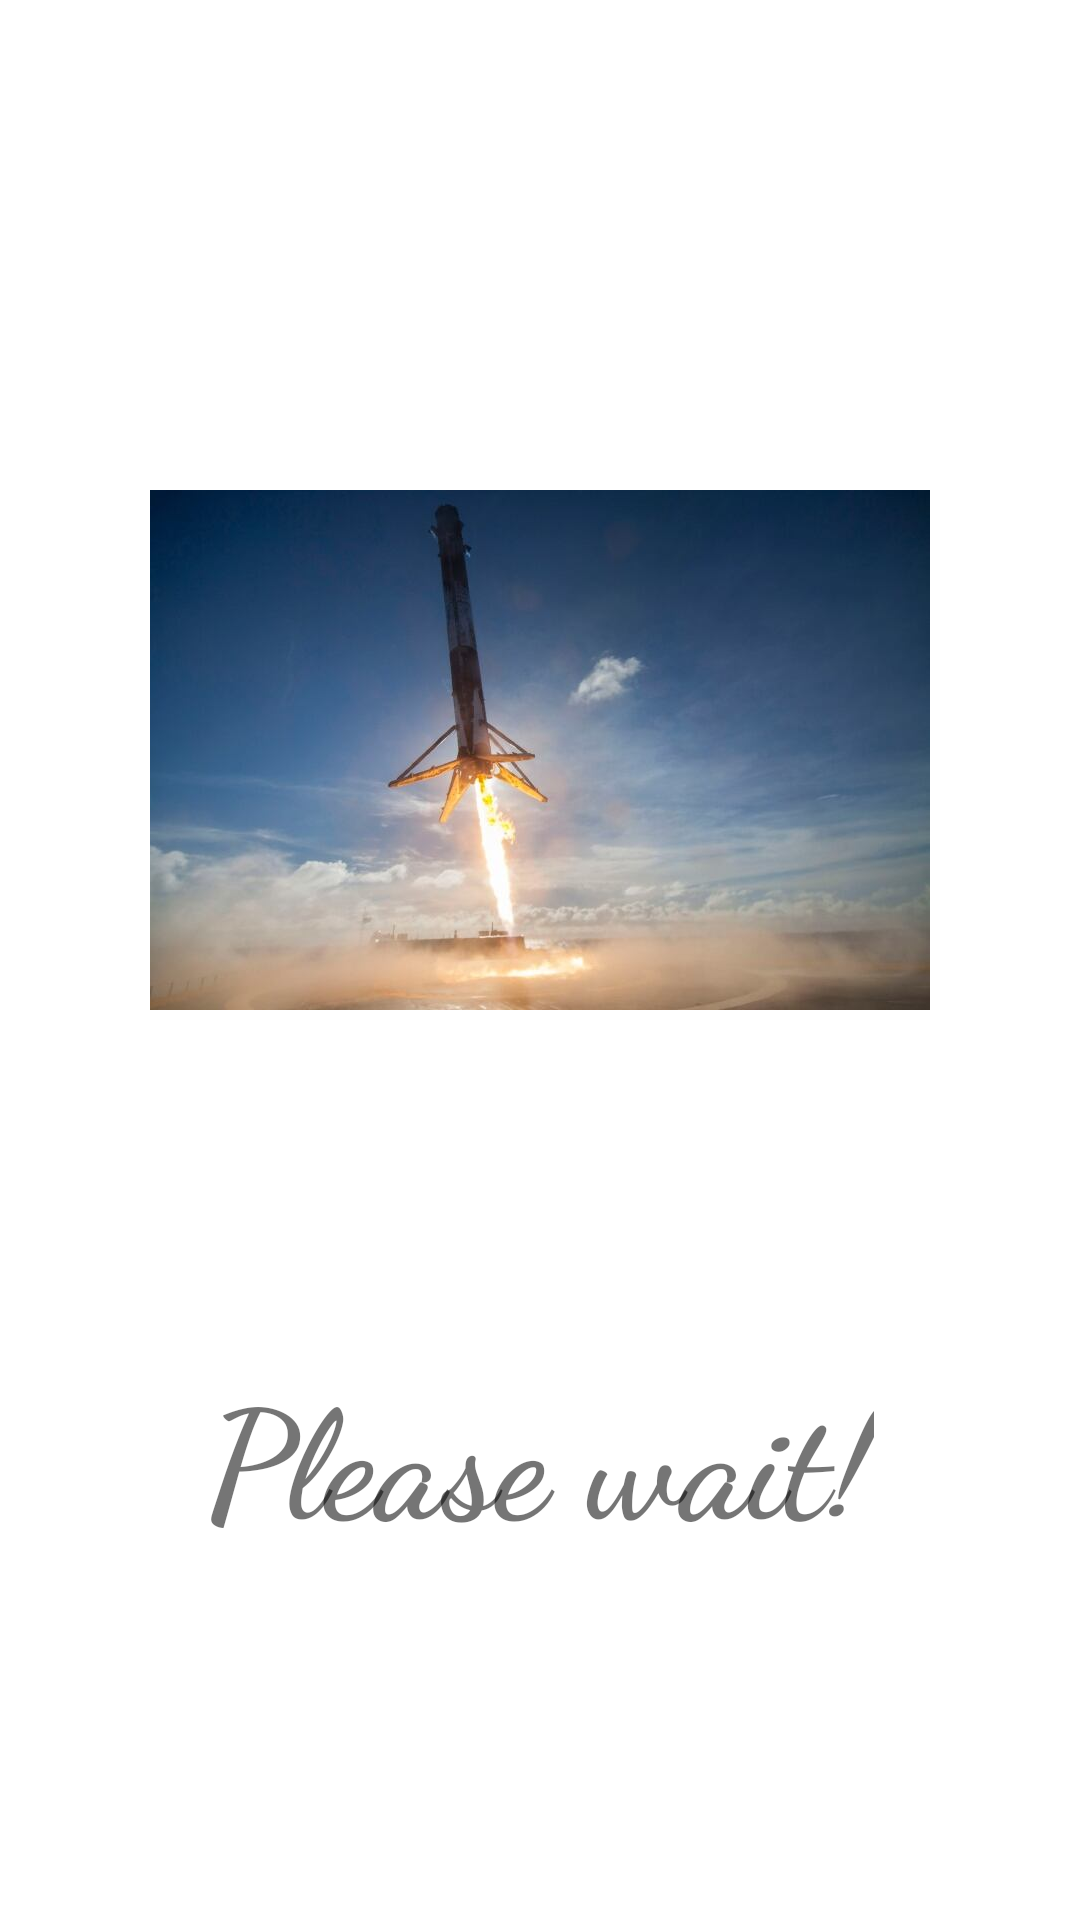

Write the Android layout XML for this screen, with the resource values it uses.
<!-- AndroidManifest.xml: activity theme SplashScreenTheme -->
<!-- res/layout/activity_splash_screen.xml -->
<?xml version="1.0" encoding="utf-8"?>
<LinearLayout xmlns:android="http://schemas.android.com/apk/res/android"
    xmlns:app="http://schemas.android.com/apk/res-auto"
    xmlns:tools="http://schemas.android.com/tools"
    android:id="@+id/main"
    android:layout_width="match_parent"
    android:layout_height="match_parent"
    android:orientation="vertical"
    android:padding="@dimen/_50dp"
    tools:context=".SplashScreenActivity">

    <ImageView
        android:id="@+id/ivSplash"
        android:src="@drawable/splash"
        android:layout_width="wrap_content"
        android:layout_height="@dimen/_400dp"
        />

    <TextView
        android:id="@+id/tvSplash"
        android:layout_gravity="center"
        android:text="@string/please_wait"
        android:layout_width="wrap_content"
        android:layout_height="wrap_content" />

</LinearLayout>
<!-- resources referenced by this layout -->
<resources>
  <dimen name="_400dp">400dp</dimen>
  <dimen name="_50dp">50dp</dimen>
  <!-- drawable splash: jpg bitmap (drawable, 24866 bytes) -->
  <string name="please_wait">Please wait!</string>
  <style name="SplashScreenTheme" parent="Theme.SpaceXApp">
          <item name="android:textStyle">bold</item>
          <item name="android:fontFamily">cursive</item>
          <item name="android:textSize">@dimen/_50sp</item>
      </style>
  <style name="Theme.SpaceXApp" parent="Theme.MaterialComponents.DayNight.DarkActionBar">
          
          <item name="colorPrimary">@color/logo_turqoise</item>
          <item name="colorPrimaryVariant">@color/logo_turqoise_2</item>
          <item name="colorOnPrimary">@color/white</item>
          
          <item name="colorSecondary">@color/teal_200</item>
          <item name="colorSecondaryVariant">@color/teal_700</item>
          <item name="colorOnSecondary">@color/black</item>
          
          <item name="android:statusBarColor">?attr/colorPrimaryVariant</item>
          
      </style>
  <dimen name="_50sp">50sp</dimen>
  <color name="logo_turqoise">#005D8B</color>
  <color name="logo_turqoise_2">#005D8B</color>
  <color name="white">#FFFFFFFF</color>
  <color name="teal_200">#FF03DAC5</color>
  <color name="teal_700">#FF018786</color>
  <color name="black">#FF000000</color>
</resources>
